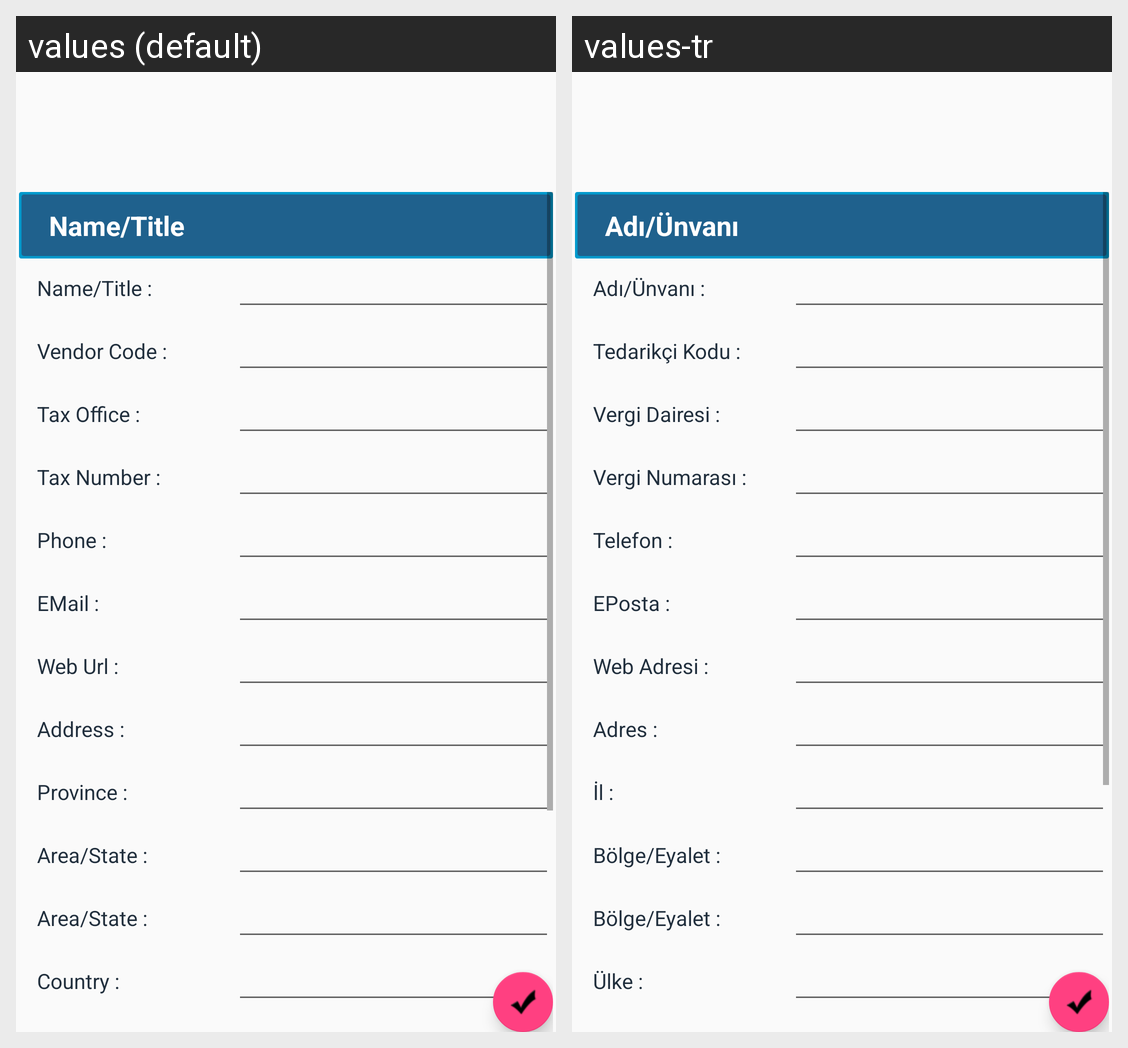

Strings drawn on this Android screen and how each of the app's shown locales translates them:
Android screen res/layout/fragment_vendor_edit.xml rendered under 2 locales, left to right: values (default), values-tr. Device: Nexus 5 (rendered at 1080×1920; each locale shown at half size, 540×960, under a caption strip naming it); theme AppTheme.
Strings drawn on this screen, with the default value and each locale's value (text and hints the layout hard-codes, and strings that could not be matched under every locale, appear in the picture but are not listed):

name_title_header
  values: Name/Title
  values-tr: Adı/Ünvanı

name_title
  values: Name/Title :
  values-tr: Adı/Ünvanı :

vendor_code
  values: Vendor Code :
  values-tr: Tedarikçi Kodu :

tax_office
  values: Tax Office :
  values-tr: Vergi Dairesi :

tax_number
  values: Tax Number :
  values-tr: Vergi Numarası :

phone
  values: Phone :
  values-tr: Telefon :

email
  values: EMail :
  values-tr: EPosta :

web_url
  values: Web Url :
  values-tr: Web Adresi :

address
  values: Address :
  values-tr: Adres :

province
  values: Province :
  values-tr: İl :

area_state
  values: Area/State :
  values-tr: Bölge/Eyalet :

country
  values: Country :
  values-tr: Ülke :
